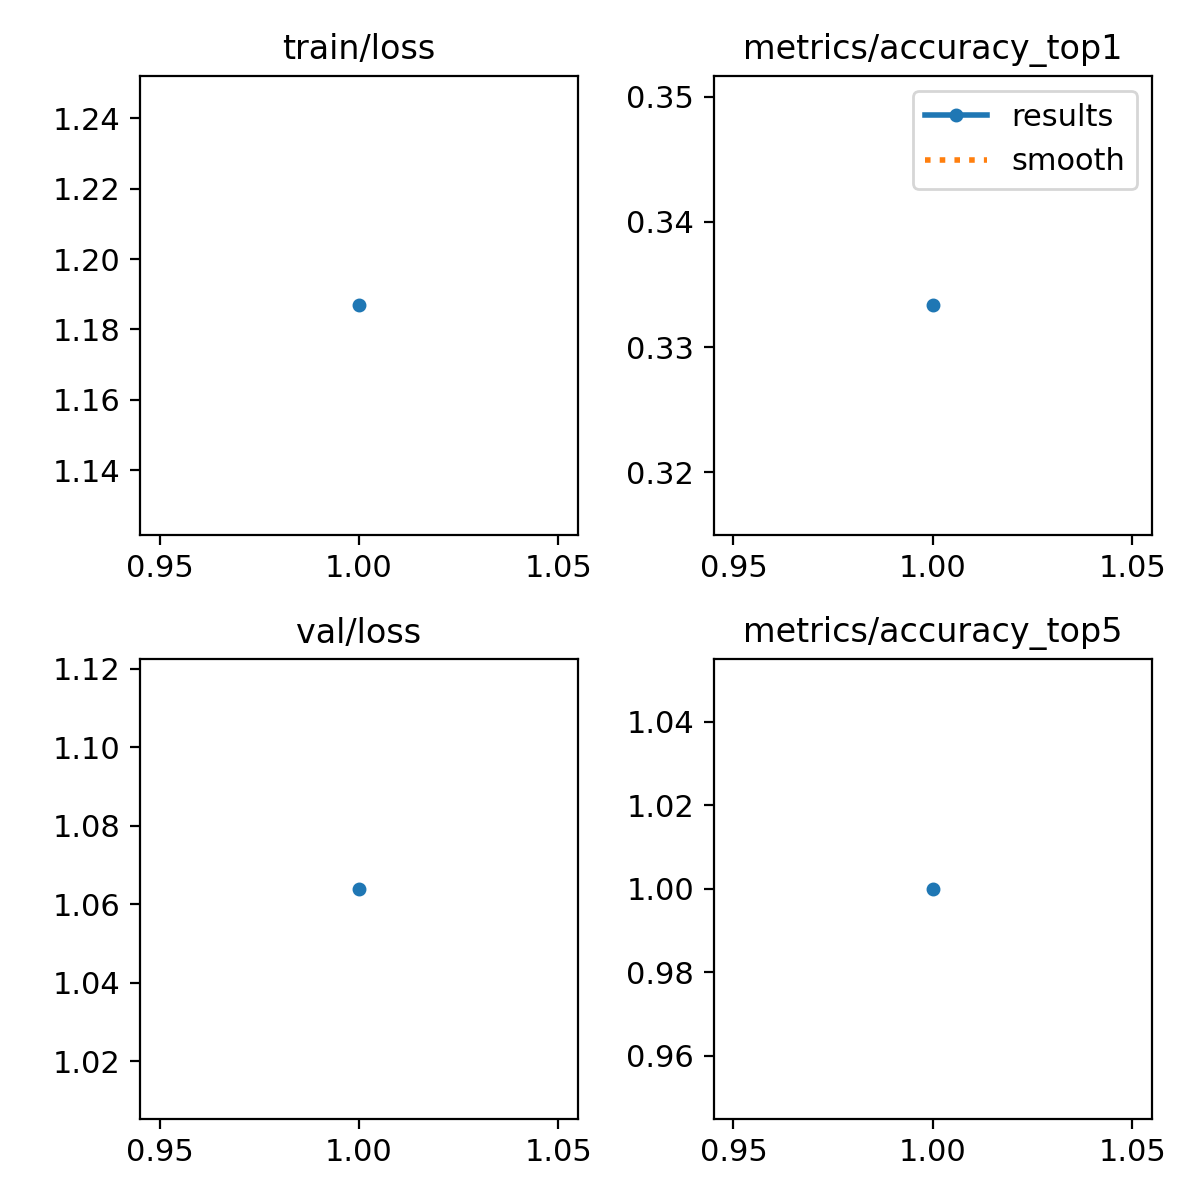

Source data for this figure (header and first rows):
epoch, time, train/loss, metrics/accuracy_top1, metrics/accuracy_top5, val/loss, lr/pg0, lr/pg1, lr/pg2
1, 1.269, 1.187, 0.3333, 1, 1.064, 0.0006771, 0.0006771, 0.0006771
